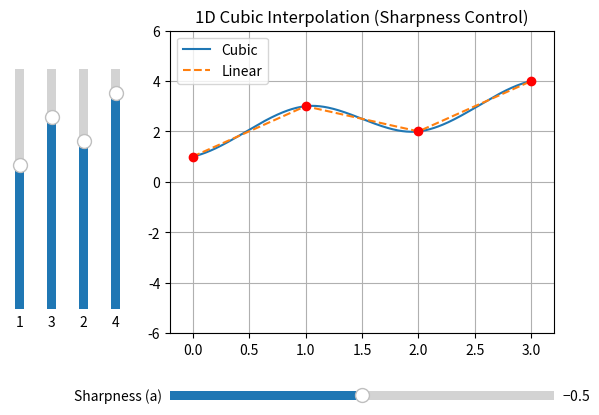

Here is the Python script that generated this plot:
import numpy as np
import matplotlib.pyplot as plt
from matplotlib.widgets import Slider


# -------------------------------------------------
# Cubic convolution kernel
# -------------------------------------------------

def cubic_kernel(t, a):
    t = abs(t)
    if t <= 1:
        return (a + 2)*t**3 - (a + 3)*t**2 + 1
    elif t < 2:
        return a*t**3 - 5*a*t**2 + 8*a*t - 4*a
    else:
        return 0


def cubic_interpolate(x, ys, a):
    x0 = int(np.floor(x))
    result = 0.0

    for k in range(-1, 3):
        idx = np.clip(x0 + k, 0, len(ys) - 1)
        result += ys[idx] * cubic_kernel(x - (x0 + k), a)

    return result


# -------------------------------------------------
# Main demo
# -------------------------------------------------

def main():

    xs = np.array([0, 1, 2, 3], dtype=float)
    ys = np.array([1, 3, 2, 4], dtype=float)

    fig, ax = plt.subplots()
    plt.subplots_adjust(left=0.30, bottom=0.25)

    ax.set_xlim(-0.2, 3.2)
    ax.set_ylim(-6, 6)
    ax.grid(True)
    ax.set_title("1D Cubic Interpolation (Sharpness Control)")

    x_dense = np.linspace(0, 3, 400)

    cubic_line, = ax.plot([], [], label="Cubic")
    linear_line, = ax.plot([], [], '--', label="Linear")
    points_plot, = ax.plot(xs, ys, 'ro')

    ax.legend()

    # -------------------------------------------------
    # Vertical sliders for control points
    # -------------------------------------------------

    sliders = []

    for i in range(4):
        ax_slider = plt.axes([0.05 + i*0.05, 0.30, 0.03, 0.5])
        slider = Slider(
            ax_slider,
            '',
            -5, 5,
            valinit=ys[i],
            orientation='vertical'
        )
        sliders.append(slider)

    # -------------------------------------------------
    # Horizontal slider for parameter a
    # -------------------------------------------------

    ax_a = plt.axes([0.30, 0.10, 0.60, 0.04])
    a_slider = Slider(
        ax_a,
        "Sharpness (a)",
        -1.0, 0.0,
        valinit=-0.5
    )

    # -------------------------------------------------
    # Update function
    # -------------------------------------------------

    def update(val):

        for i in range(4):
            ys[i] = sliders[i].val

        a = a_slider.val

        y_cubic = np.array([cubic_interpolate(x, ys, a) for x in x_dense])
        y_linear = np.interp(x_dense, xs, ys)

        cubic_line.set_data(x_dense, y_cubic)
        linear_line.set_data(x_dense, y_linear)
        points_plot.set_data(xs, ys)

        fig.canvas.draw_idle()

    for s in sliders:
        s.on_changed(update)

    a_slider.on_changed(update)

    update(None)
    plt.show()


if __name__ == "__main__":
    main()
